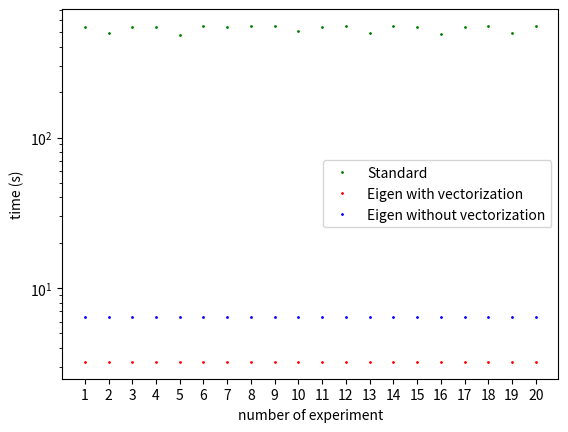

The script that saved this image:
# -*- coding: utf-8 -*-
"""
Spyder Editor

This is a temporary script file.
"""

import matplotlib.pyplot as plt
import numpy as np

x_std=[540.049, 493.836, 540.682, 540.553, 482.403, 545.950, 539.299, 546.119, 550.539, 511.323, 545.437, 547.153, 497.821, 546.397, 544.348, 487.565, 545.218, 547.074, 494.757, 550.341]
x_eig=[3.250, 3.242, 3.238, 3.241, 3.239, 3.239, 3.238, 3.249, 3.241, 3.239, 3.240, 3.241, 3.240, 3.246, 3.239, 3.241, 3.247, 3.238, 3.241, 3.246]
x_eig_nv=[6.437, 6.428, 6.439, 6.439, 6.432, 6.432, 6.433, 6.440, 6.392, 6.398, 6.393, 6.405, 6.404, 6.400, 6.402, 6.404, 6.413, 6.397, 6.399, 6.431]

x_std_user=[539.559, 493.145, 539.558, 539.448, 481.504, 545.114, 538.340, 545.300, 549.563, 510.584, 544.489, 546.331, 497.089, 545.555, 543.359, 486.709, 544.265, 546.113, 492.075, 546.981]
x_eig_user=[3.231, 3.225, 3.223, 3.225, 3.222, 3.228, 3.220, 3.232, 3.228, 3.224, 3.228, 3.229, 3.223, 3.223, 3.227, 3.228, 3.224, 3.224, 3.227, 3.228]
x_eig_nv_user=[6.415, 6.412, 6.422, 6.418, 6.405, 6.415, 6.409, 6.414, 6.374, 6.384, 6.367, 6.382, 6.384, 6.382, 6.383, 6.382, 6.386, 6.374, 6.381, 6.416]

x_std_sys=[0.194, 0.103, 0.282, 0.239, 0.219, 0.119, 0.196, 0.101, 0.166, 0.093, 0.113, 0.118, 0.098, 0.112, 0.103, 0.088, 0.121, 0.115, 0.099, 0.105]
x_eig_sys=[0.011, 0.014, 0.011, 0.013, 0.014, 0.007, 0.014, 0.013, 0.010, 0.012, 0.009, 0.009, 0.013, 0.010, 0.009, 0.010, 0.011, 0.011, 0.011, 0.010]
x_eig_nv_sys=[0.012, 0.010, 0.010, 0.014, 0.020, 0.010, 0.011, 0.019, 0.012, 0.008, 0.018, 0.017, 0.013, 0.012, 0.013, 0.016, 0.013, 0.017, 0.012, 0.009]

y= np.arange(1,21)
plt.ylabel('time (s)')
plt.xlabel('number of experiment')
plt.plot(y,x_std,  'go', linewidth=1, markersize=1, label='Standard')
plt.plot(y,x_eig, 'ro', linewidth=1, markersize=1, label='Eigen with vectorization')
plt.plot(y,x_eig_nv, 'bo', linewidth=1, markersize=1, label='Eigen without vectorization')
plt.yscale('log')
default_y_ticks = range(len(y))
plt.xticks(y)
plt.legend()
plt.show()

av_std = 0
av_eig = 0
av_eig_nv = 0
av_std_user = 0
av_eig_user = 0
av_eig_nv_user = 0
av_std_sys = 0
av_eig_sys = 0
av_eig_nv_sys = 0

for i in range(len(x_std)):
    av_std += x_std[i]
    av_eig += x_eig[i]
    av_eig_nv += x_eig_nv[i]
    av_std_user += x_std_user[i]
    av_eig_user += x_eig_user[i]
    av_eig_nv_user += x_eig_nv_user[i]
    av_std_sys += x_std_sys[i]
    av_eig_sys += x_eig_sys[i]
    av_eig_nv_sys += x_eig_nv_sys[i]

av_std /= 20
av_eig /= 20
av_eig_nv /= 20
av_std_user /= 20
av_eig_user /= 20
av_eig_nv_user /= 20
av_std_sys /= 20
av_eig_sys /= 20
av_eig_nv_sys /= 20

print(av_std_sys, av_eig_sys, av_eig_nv_sys)
